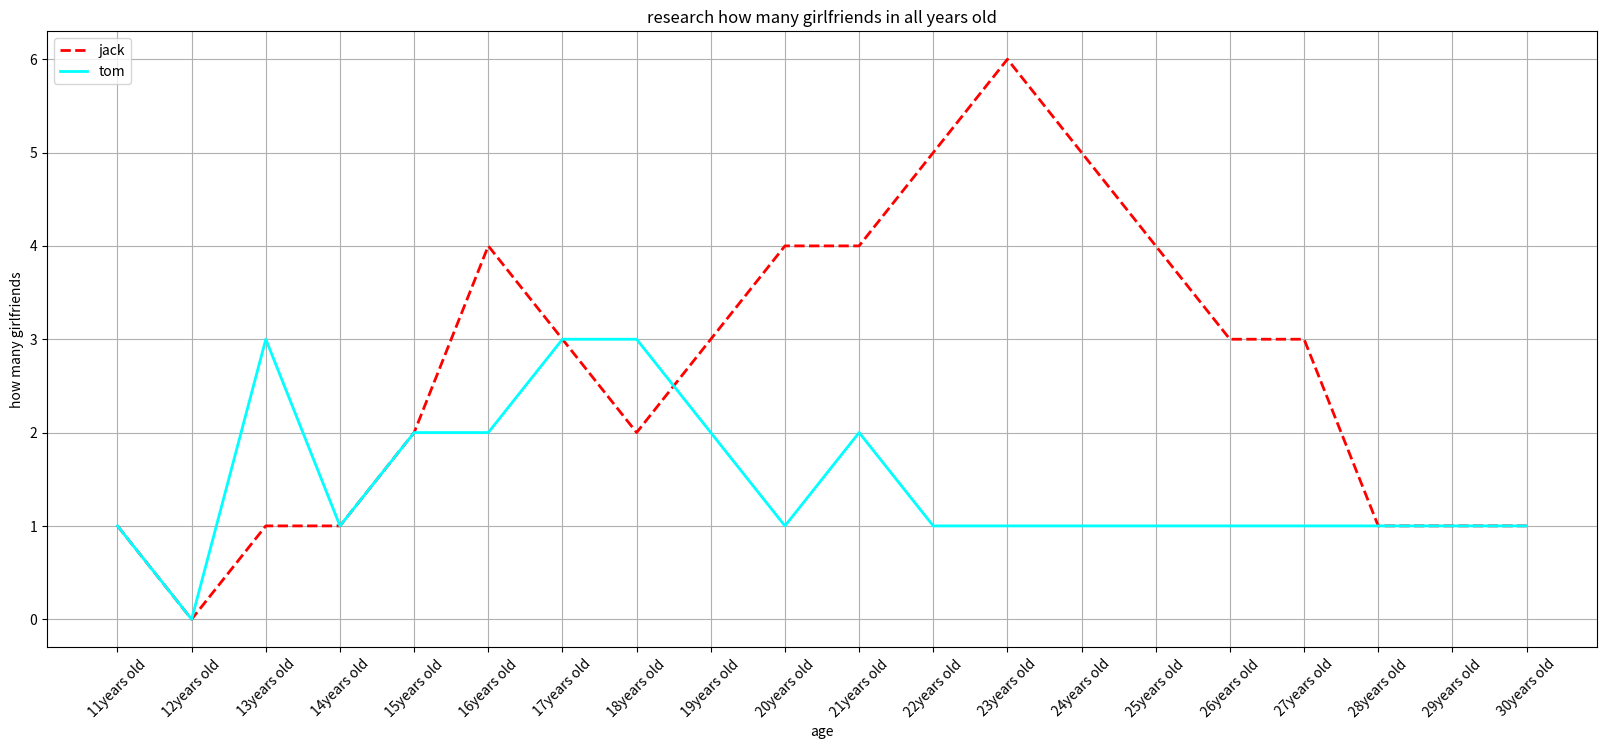

Python code for this plot:
from matplotlib import pyplot as plt

# 年龄
x = range(11, 31)
# 交友数量
y_1 = [1, 0, 1, 1, 2, 4, 3, 2, 3, 4, 4, 5, 6, 5, 4, 3, 3, 1, 1, 1]
y_2 = [1, 0, 3, 1, 2, 2, 3, 3, 2, 1, 2, 1, 1, 1, 1, 1, 1 ,1 ,1, 1]

dimension = 1

plt.figure(figsize=(20, 8))

x_ = x[::dimension]
x_lables = ["{}years old".format(i) for i in x_]
plt.xticks(x, x_lables, rotation=45)
plt.yticks(range(min(y_1), max(y_1) + 1))

plt.xlabel("age")
plt.ylabel("how many girlfriends")
plt.title("research how many girlfriends in all years old")

# 添加网格 grid -> Netz
# alpha 透明度
plt.grid(alpha=1)

"""
color="" 设置颜色
linestyle="--" :, -., - 线条风格
linewidth=5 线条粗细
"""

plt.plot(x, y_1, color="red", label="jack", linestyle="--", linewidth=2)
plt.plot(x, y_2, color="cyan", label="tom", linestyle="-", linewidth=2)
plt.legend(loc="upper left")  # 用来显示右上角的图形 legend 图例 传奇的
# upper left 左上角
plt.show()
